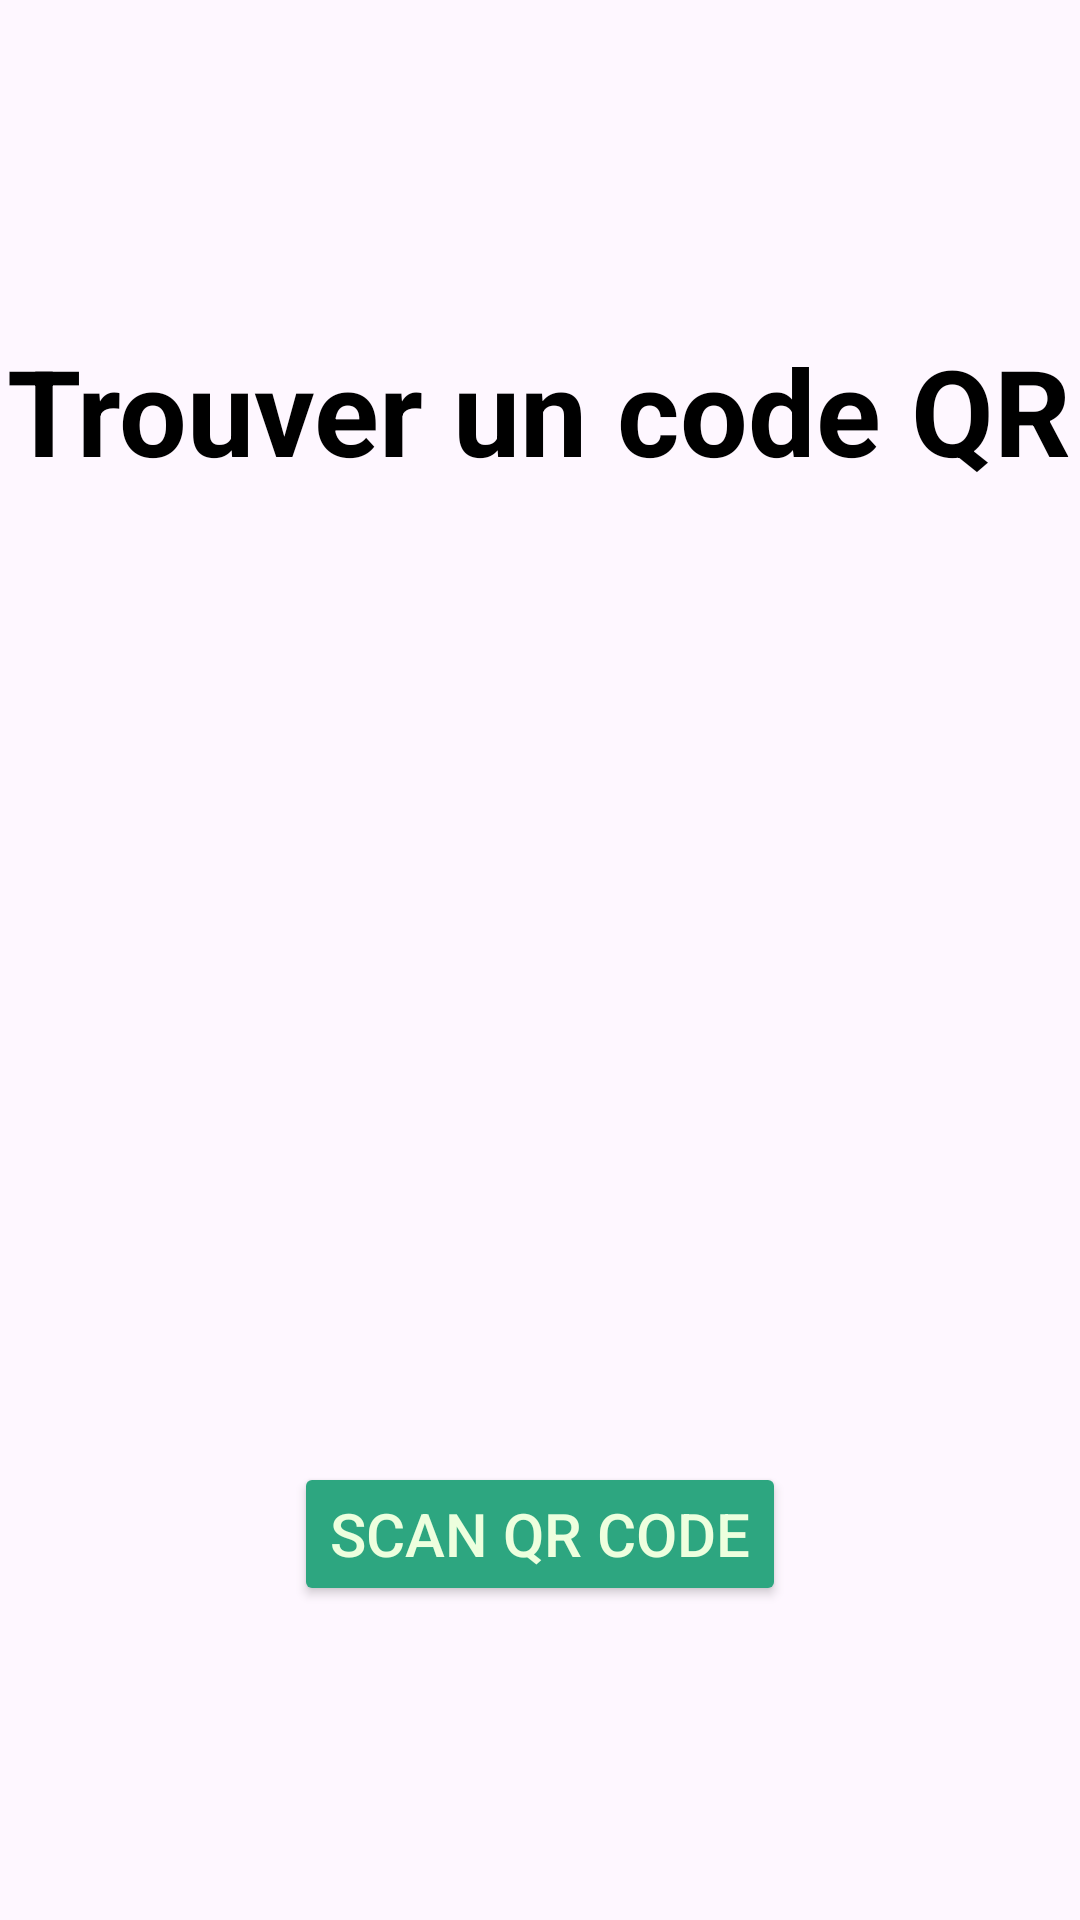

Write the Android layout XML for this screen, with the resource values it uses.
<!-- AndroidManifest.xml: application theme Theme.DweIA -->
<!-- res/layout/activity_qrcode.xml -->
<?xml version="1.0" encoding="utf-8"?>
<LinearLayout xmlns:android="http://schemas.android.com/apk/res/android"
    xmlns:app="http://schemas.android.com/apk/res-auto"
    xmlns:tools="http://schemas.android.com/tools"
    android:id="@+id/main"
    android:orientation="vertical"
    android:layout_width="match_parent"
    android:layout_height="match_parent"
    tools:context=".QRCode">

    <TextView
        android:id="@+id/tv_title"
        android:layout_width="wrap_content"
        android:layout_height="wrap_content"
        android:text="Trouver un code QR"
        android:textSize="40sp"
        android:textStyle="bold"
        android:layout_gravity="center"
        android:layout_marginTop="110dp"
        android:layout_marginBottom="24dp"
        android:textColor="@color/black" />

    <ImageView
        android:layout_gravity="center_horizontal"
        android:layout_width="250dp"
        android:layout_height="250dp"
        android:src="@drawable/cadre"
        app:tint="@color/vert" />

    <LinearLayout
        android:layout_width="match_parent"
        android:layout_height="wrap_content"
        android:layout_marginTop="30dp"
        android:orientation="vertical"
        android:gravity="center">

        <Button
            android:layout_width="wrap_content"
            android:layout_height="wrap_content"
            android:backgroundTint="@color/a5dher"
            android:textColor="@color/light_green"
            android:textSize="20sp"
            android:id="@+id/scan"
            android:layout_marginTop="20dp"
            android:text="Scan QR Code" />

        <ImageView
            android:layout_gravity="center_horizontal"
            android:layout_width="50dp"
            android:layout_height="50dp"
            android:src="@drawable/camera"
            app:tint="@color/vert" />
    </LinearLayout>

    <TextView
        android:id="@+id/text"
        android:layout_width="match_parent"
        android:layout_height="wrap_content"
        android:textSize="30sp" />

</LinearLayout>
<!-- resources referenced by this layout -->
<resources>
  <color name="a5dher">#2DA680</color>
  <color name="black">#FF000000</color>
  <color name="light_green">#EDFFDE</color>
  <color name="vert">#009688</color>
  <style name="Theme.DweIA" parent="Base.Theme.DweIA" />
  <style name="Base.Theme.DweIA" parent="Theme.Material3.DayNight.NoActionBar">
          
          
      </style>
</resources>
